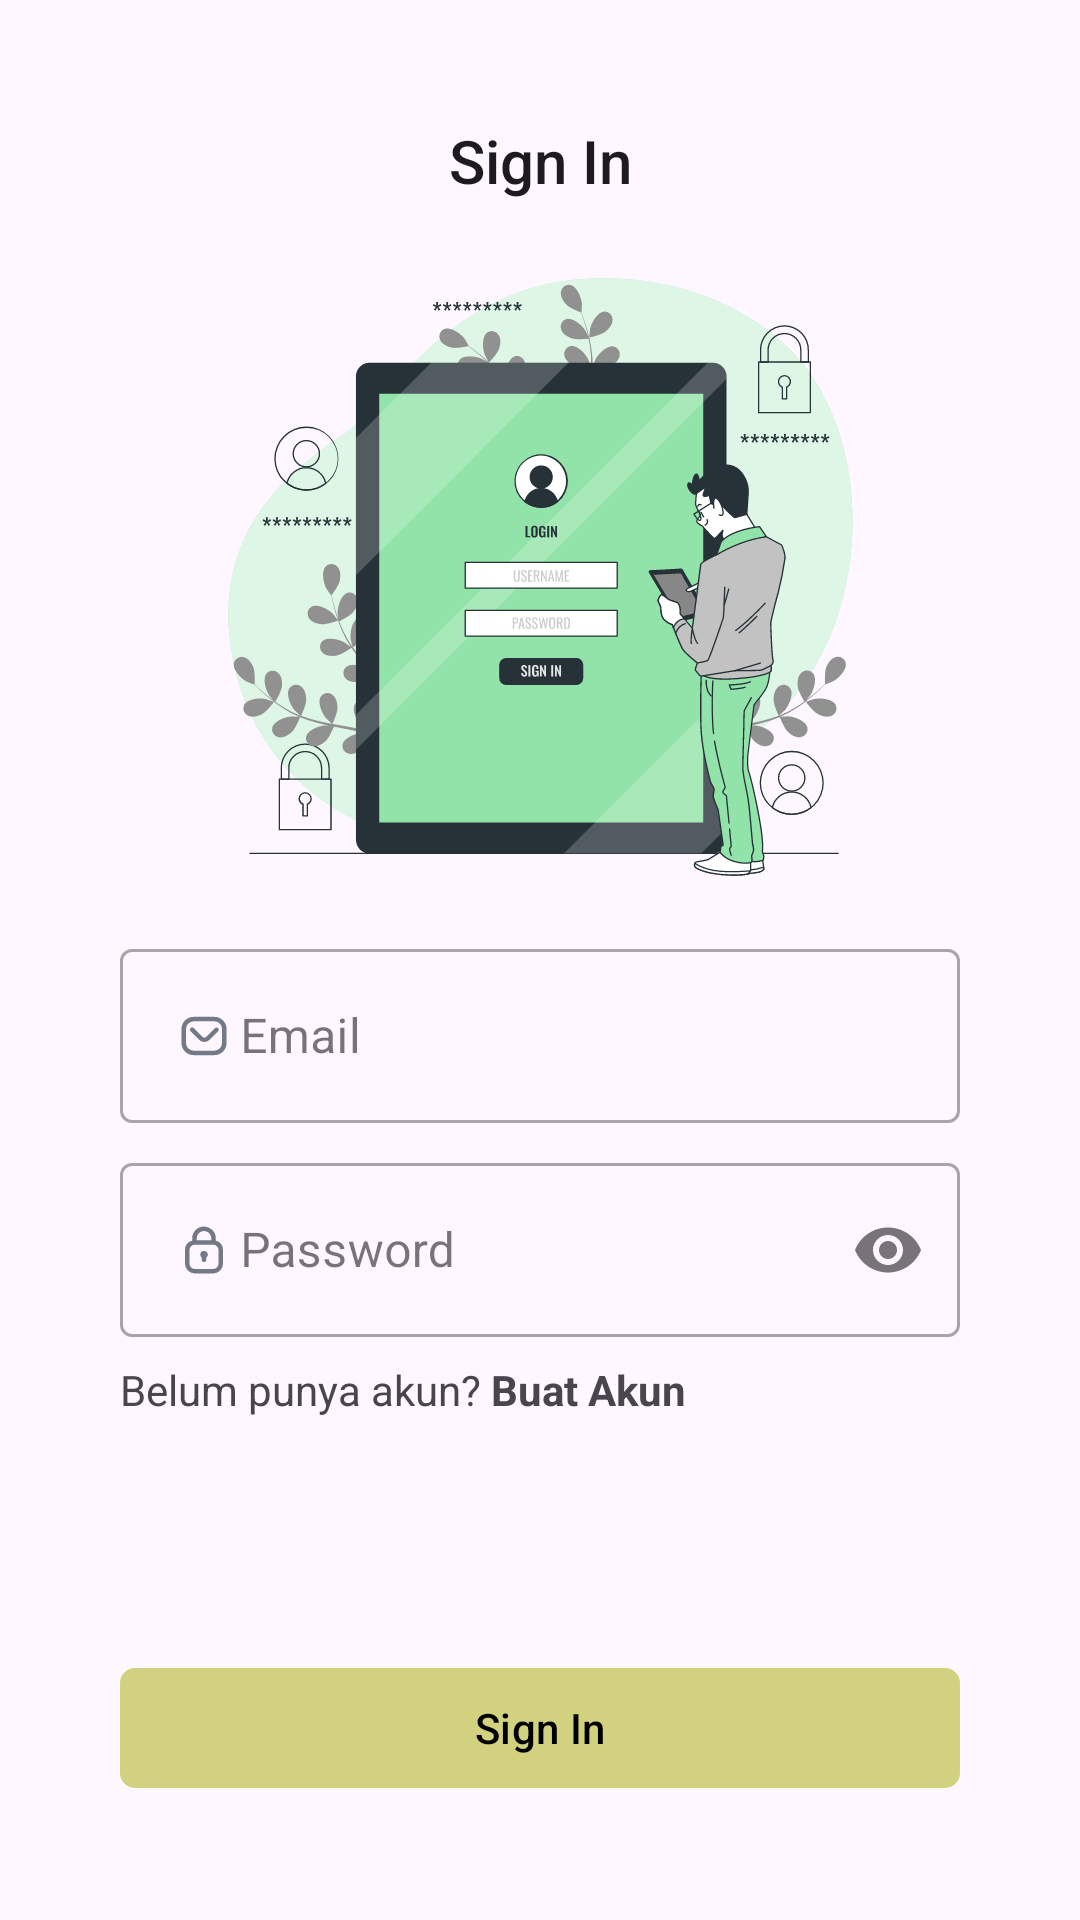

Android layout source for this screen:
<!-- AndroidManifest.xml: application theme Theme.MyChampionList -->
<!-- res/layout/activity_login.xml -->
<?xml version="1.0" encoding="utf-8"?>
<androidx.constraintlayout.widget.ConstraintLayout xmlns:android="http://schemas.android.com/apk/res/android"
    xmlns:app="http://schemas.android.com/apk/res-auto"
    xmlns:tools="http://schemas.android.com/tools"
    android:layout_width="match_parent"
    android:layout_height="match_parent"
    tools:context=".ui.LoginActivity">

    <com.google.android.material.textview.MaterialTextView
        android:id="@+id/tv_login"
        style="@style/TextAppearance.AppCompat.Title"
        android:layout_width="wrap_content"
        android:layout_height="wrap_content"
        android:layout_marginTop="40dp"
        android:text="Sign In"
        app:layout_constraintEnd_toEndOf="parent"
        app:layout_constraintStart_toStartOf="parent"
        app:layout_constraintTop_toTopOf="parent" />

    <ImageView
        android:id="@+id/img_signin"
        android:layout_width="220dp"
        android:layout_height="220dp"
        android:layout_marginVertical="16dp"
        android:src="@drawable/sign_in"
        app:layout_constraintEnd_toEndOf="parent"
        app:layout_constraintStart_toStartOf="parent"
        app:layout_constraintTop_toBottomOf="@+id/tv_login" />

    <com.google.android.material.textfield.TextInputLayout
        android:id="@+id/il_email"
        style="@style/Widget.MaterialComponents.TextInputLayout.OutlinedBox"
        android:layout_width="match_parent"
        android:layout_height="wrap_content"
        android:layout_marginHorizontal="40dp"
        android:layout_marginTop="8dp"
        android:hint="Email"
        app:layout_constraintEnd_toEndOf="parent"
        app:layout_constraintStart_toStartOf="parent"
        app:layout_constraintTop_toBottomOf="@+id/img_signin">

        <com.google.android.material.textfield.TextInputEditText
            android:id="@+id/edt_email"
            android:layout_width="match_parent"
            android:layout_height="wrap_content"
            android:inputType="textEmailAddress"
            android:drawableStart="@drawable/ic_mail" />
    </com.google.android.material.textfield.TextInputLayout>

    <com.google.android.material.textfield.TextInputLayout
        android:id="@+id/il_password"
        style="@style/Widget.MaterialComponents.TextInputLayout.OutlinedBox"
        android:layout_width="match_parent"
        android:layout_height="wrap_content"
        android:layout_marginHorizontal="40dp"
        android:layout_marginTop="8dp"
        android:hint="Password"
        app:endIconMode="password_toggle"
        app:layout_constraintEnd_toEndOf="parent"
        app:layout_constraintStart_toStartOf="parent"
        app:layout_constraintTop_toBottomOf="@+id/il_email">

        <com.google.android.material.textfield.TextInputEditText
            android:id="@+id/edt_password"
            android:layout_width="match_parent"
            android:layout_height="wrap_content"
            android:drawableStart="@drawable/ic_lock"
            android:inputType="textPassword" />
    </com.google.android.material.textfield.TextInputLayout>

    <ViewFlipper
        android:id="@+id/flipper_btn_login"
        android:layout_width="match_parent"
        android:layout_height="wrap_content"
        app:layout_constraintBottom_toBottomOf="parent"
        app:layout_constraintEnd_toEndOf="parent"
        app:layout_constraintStart_toStartOf="parent">

        <com.google.android.material.button.MaterialButton
            android:id="@+id/btn_signin"
            android:layout_width="match_parent"
            android:layout_height="wrap_content"
            android:layout_marginHorizontal="40dp"
            android:layout_marginVertical="40dp"
            android:text="Sign In"
            app:cornerRadius="5dp" />

        <ProgressBar
            style="?android:progressBarStyleSmall"
            android:layout_width="wrap_content"
            android:layout_height="wrap_content"
            android:layout_gravity="center" />
    </ViewFlipper>

    <androidx.appcompat.widget.LinearLayoutCompat
        android:layout_width="match_parent"
        android:layout_height="wrap_content"
        android:layout_marginHorizontal="40dp"
        android:layout_marginVertical="8dp"
        app:layout_constraintEnd_toEndOf="parent"
        app:layout_constraintStart_toStartOf="parent"
        app:layout_constraintTop_toBottomOf="@+id/il_password">

        <com.google.android.material.textview.MaterialTextView
            android:layout_width="wrap_content"
            android:layout_height="wrap_content"
            android:text="Belum punya akun? " />

        <com.google.android.material.textview.MaterialTextView
            android:id="@+id/btn_text_buat_akun"
            android:layout_width="wrap_content"
            android:layout_height="wrap_content"
            android:clickable="true"
            android:focusable="true"
            android:text="Buat Akun"
            android:textStyle="bold" />
    </androidx.appcompat.widget.LinearLayoutCompat>
</androidx.constraintlayout.widget.ConstraintLayout>
<!-- resources referenced by this layout -->
<resources>
  <!-- drawable ic_lock (drawable) -->
  <vector xmlns:android="http://schemas.android.com/apk/res/android"
      android:width="24dp"
      android:height="24dp"
      android:viewportWidth="32"
      android:viewportHeight="32">
    <path
        android:pathData="M21.22,10.26a5.25,5.25 0,0 0,-10.47 0.55v1a4.45,4.45 0,0 0,-3.21 4.25L7.54,22A4.46,4.46 0,0 0,12 26.44h8A4.46,4.46 0,0 0,24.46 22L24.46,16.08a4.45,4.45 0,0 0,-3.21 -4.25v-1A4.93,4.93 0,0 0,21.22 10.26ZM16,7.56a3.24,3.24 0,0 1,3.23 2.91c0,0.11 0,0.22 0,0.34v0.82h-6.5v-0.82A3.26,3.26 0,0 1,16 7.56ZM22.46,16.08L22.46,22A2.45,2.45 0,0 1,20 24.44L12,24.44A2.45,2.45 0,0 1,9.54 22L9.54,16.08A2.45,2.45 0,0 1,12 13.63h8A2.45,2.45 0,0 1,22.46 16.08Z"
        android:fillColor="#747987"/>
    <path
        android:pathData="M16,16.43a1.65,1.65 0,0 0,-1.65 1.65A1.68,1.68 0,0 0,15 19.4v1a1,1 0,0 0,2 0v-1a1.65,1.65 0,0 0,-1 -3Z"
        android:fillColor="#747987"/>
  </vector>
  <!-- drawable ic_mail (drawable) -->
  <vector xmlns:android="http://schemas.android.com/apk/res/android"
      android:width="24dp"
      android:height="24dp"
      android:viewportWidth="32"
      android:viewportHeight="32">
    <path
        android:pathData="M20.61,7.49H11.39A5.4,5.4 0,0 0,6 12.89v6.22a5.4,5.4 0,0 0,5.4 5.4h9.22a5.4,5.4 0,0 0,5.4 -5.4V12.89A5.4,5.4 0,0 0,20.61 7.49ZM24,19.11a3.4,3.4 0,0 1,-3.4 3.4H11.39A3.4,3.4 0,0 1,8 19.11V12.89a3.4,3.4 0,0 1,3.4 -3.4h9.22a3.4,3.4 0,0 1,3.4 3.4Z"
        android:fillColor="#747987"/>
    <path
        android:pathData="M20.89,12.48l-3.77,3.77a1.36,1.36 0,0 1,-1.92 0l-3.77,-3.77a1,1 0,0 0,-1.41 0,1 1,0 0,0 0,1.41l3.76,3.77a3.38,3.38 0,0 0,4.76 0l3.76,-3.77a1,1 0,0 0,-1.41 -1.41Z"
        android:fillColor="#747987"/>
  </vector>
  <!-- drawable sign_in: vector/xml drawable (drawable, 65617 chars, omitted) -->
  <style name="Theme.MyChampionList" parent="Base.Theme.MyChampionList" />
  <style name="Base.Theme.MyChampionList" parent="Theme.Material3.DayNight">
          
          <item name="colorPrimary">@color/lightPrimary</item>
          <item name="colorPrimaryVariant">@color/lightPrimaryVariant</item>
          <item name="colorOnPrimary">@color/black</item>
          
          <item name="colorSecondary">@color/lightSecondary</item>
          <item name="colorSecondaryVariant">@color/lightSecondaryVariant</item>
          <item name="colorOnSecondary">@color/black</item>
          
          <item name="android:statusBarColor">?attr/colorPrimaryVariant</item>
          
      </style>
  <color name="lightPrimary">#D2D180</color>
  <color name="lightPrimaryVariant">#B2B377</color>
  <color name="black">#FF000000</color>
  <color name="lightSecondary">#F1F5A8</color>
  <color name="lightSecondaryVariant">#E5E483</color>
</resources>
